Run: headless pygame with SDL's dummy video driver; simulated clock (each Clock.tick advances the game by its frame time, no real sleeping); random seed 0; keys injected as events and as key.get_pressed() state; mouse plan: one left click at the window centre at the start of phase 2, then a move to the lower-right quarter at the start of phase 3.
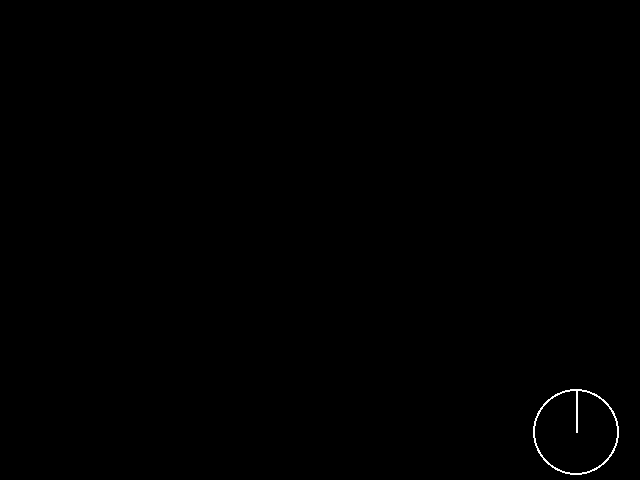
Frame 1 of 1 · flips 1–60 · no input

The pygame program that drew these frames:

#!/usr/bin/python

# python 2.7.6
# pygame 1.9.2

import pygame
import sys
import time
import math

pygame.init()
pygame.key.set_repeat(20,20)

size = width, height = 640, 480

colors = {
        'black': (0,0,0),
        'white': (255,255,255),
        'red': (255,0,0),
        'green': (0,255,0),
        'blue': (0,0,255)
        }

robots = []

screen = pygame.display.set_mode(size)

velocity = velocityX, velocityY = 1, 1

class Camera():

    def __init__(self):
        self.cam_screen = pygame.draw.rect(screen, colors['red'], 
                ((0, 0),(100, 20)))
         
    def draw(self):
        pygame.draw.rect(screen, colors['red'], self.cam_screen) 

class Controller():

    def __init__(self, avel=math.pi/24, pos=(int(0.9*width), 
            int(0.9*height)), 
            radius=int(0.09*height)):
        self.avel = avel
        self.pos = pos
        self.radius = radius
        self.color = colors['white']
        self.rect = pygame.draw.circle(screen, colors['white'], 
                self.pos, self.radius, 2)

        self.hangulation = math.pi/2

    def draw(self):
        self.rect = pygame.draw.circle(screen, self.color, 
                self.pos, self.radius, 2)
        self.direction = pygame.draw.line(screen,
                self.color ,self.rect.center, (
                    self.rect.center[0] + 
                    self.radius*math.cos(self.hangulation), 
                    self.rect.center[1] - 
                    self.radius*math.sin(self.hangulation)), 2)

    def update(self):
        if (self.hangulation > math.pi):
            self.hangulation = -math.pi
        if (self.hangulation < -math.pi):
            self.hangulation = math.pi

    def rotate_ccw(self):
        self.hangulation = self.hangulation + self.avel

    def rotate_cw(self):
        self.hangulation = self.hangulation - self.avel

    def move_forward(self):
        self.color = colors['green']

    def move_backward(self):
        self.color = colors['red']


# TODO: move robot class out of sim.py into its own module
# TODO: see how to make the code more elegant, it's getting rowdy
class Robot():

    def __init__(self, pos, vel, avel, controller, size=(10, 10), 
            color=colors['green']):
        self.pos = pos
        self.size = size
        self.color = color
        self.vel = vel
        self.avel = avel
        self.controller = controller
        self.rect = pygame.draw.rect(screen, 
                self.color, (self.pos, self.size))

        self.hangulation = math.pi/2
        self.direction = pygame.draw.line(screen,
                colors['white'],self.rect.center, (
                    self.rect.center[0] + 20*math.cos(self.hangulation), 
                    self.rect.center[1] - 20*math.sin(self.hangulation)), 2)
        self.camera = Camera()
                
    def draw(self):
        pygame.draw.rect(screen, self.color, self.rect)
        #pygame.draw.rect(screen, colors['white'], self.direction)
        self.direction = pygame.draw.line(screen,
                colors['white'],self.rect.center, (
                self.rect.center[0] + 20*math.cos(self.hangulation), 
                self.rect.center[1] - 20*math.sin(self.hangulation)), 
                2)
        self.camera.draw()

    def update(self):
        if (self.hangulation >= math.pi):
            self.hangulation = -math.pi
        if (self.hangulation < -math.pi):
            self.hangulation = math.pi

        if (self.hangulation < controller.hangulation):
            self.hangulation = self.hangulation + self.avel
        if (self.hangulation > controller.hangulation):
            self.hangulation = self.hangulation - self.avel


    def rotate_ccw(self):
        self.hangulation = self.hangulation + self.avel

    def rotate_cw(self):
        self.hangulation = self.hangulation - self.avel

    def move_backward(self):
        self.rect.move_ip(-self.vel*math.cos(self.hangulation),
                self.vel*math.sin(self.hangulation))
        self.direction.move_ip(-self.vel*math.cos(self.hangulation),
                self.vel*math.sin(self.hangulation))
    def move_forward(self):
        self.rect.move_ip(self.vel*math.cos(self.hangulation),
                -self.vel*math.sin(self.hangulation))
        self.direction.move_ip(self.vel*math.cos(self.hangulation),
                -self.vel*math.sin(self.hangulation))
        
controller = Controller()

# TODO: controls need to be handled in update()
def update():
    # close out if quit button is pressed on window
    if (pygame.event.peek(pygame.QUIT)):
        pygame.display.quit()
        sys.exit()

    # control input
    for event in pygame.event.get():
        if event.type == pygame.MOUSEBUTTONDOWN:
            robots.append(Robot((pygame.mouse.get_pos()[0],
                pygame.mouse.get_pos()[1]),5,math.pi/180, controller))
        if event.type == pygame.KEYDOWN: 
            if event.key == pygame.K_LEFT:
                controller.rotate_ccw() 
                for robot in robots:
                    robot.rotate_ccw() 
            if event.key == pygame.K_RIGHT:
                controller.rotate_cw() 
                for robot in robots:
                    robot.rotate_cw() 
            if event.key == pygame.K_DOWN:
                controller.move_backward() 
                for robot in robots:
                    robot.move_backward() 
            if event.key == pygame.K_UP:
                controller.move_forward() 
                for robot in robots:
                    robot.move_forward()
        if event.type == pygame.KEYUP:
            controller.color = colors['white']

    controller.update()
    for robot in robots:
        robot.update()

def render():
    screen.fill(colors['black'])
    controller.draw()
    for robot in robots:
        robot.draw()
    pygame.display.flip()
    pygame.time.delay(20)

# TODO: maybe make a Game object that gets instantiated in __main__
while 1:

    # update portion
    update()
        
    # render portion
    render()
